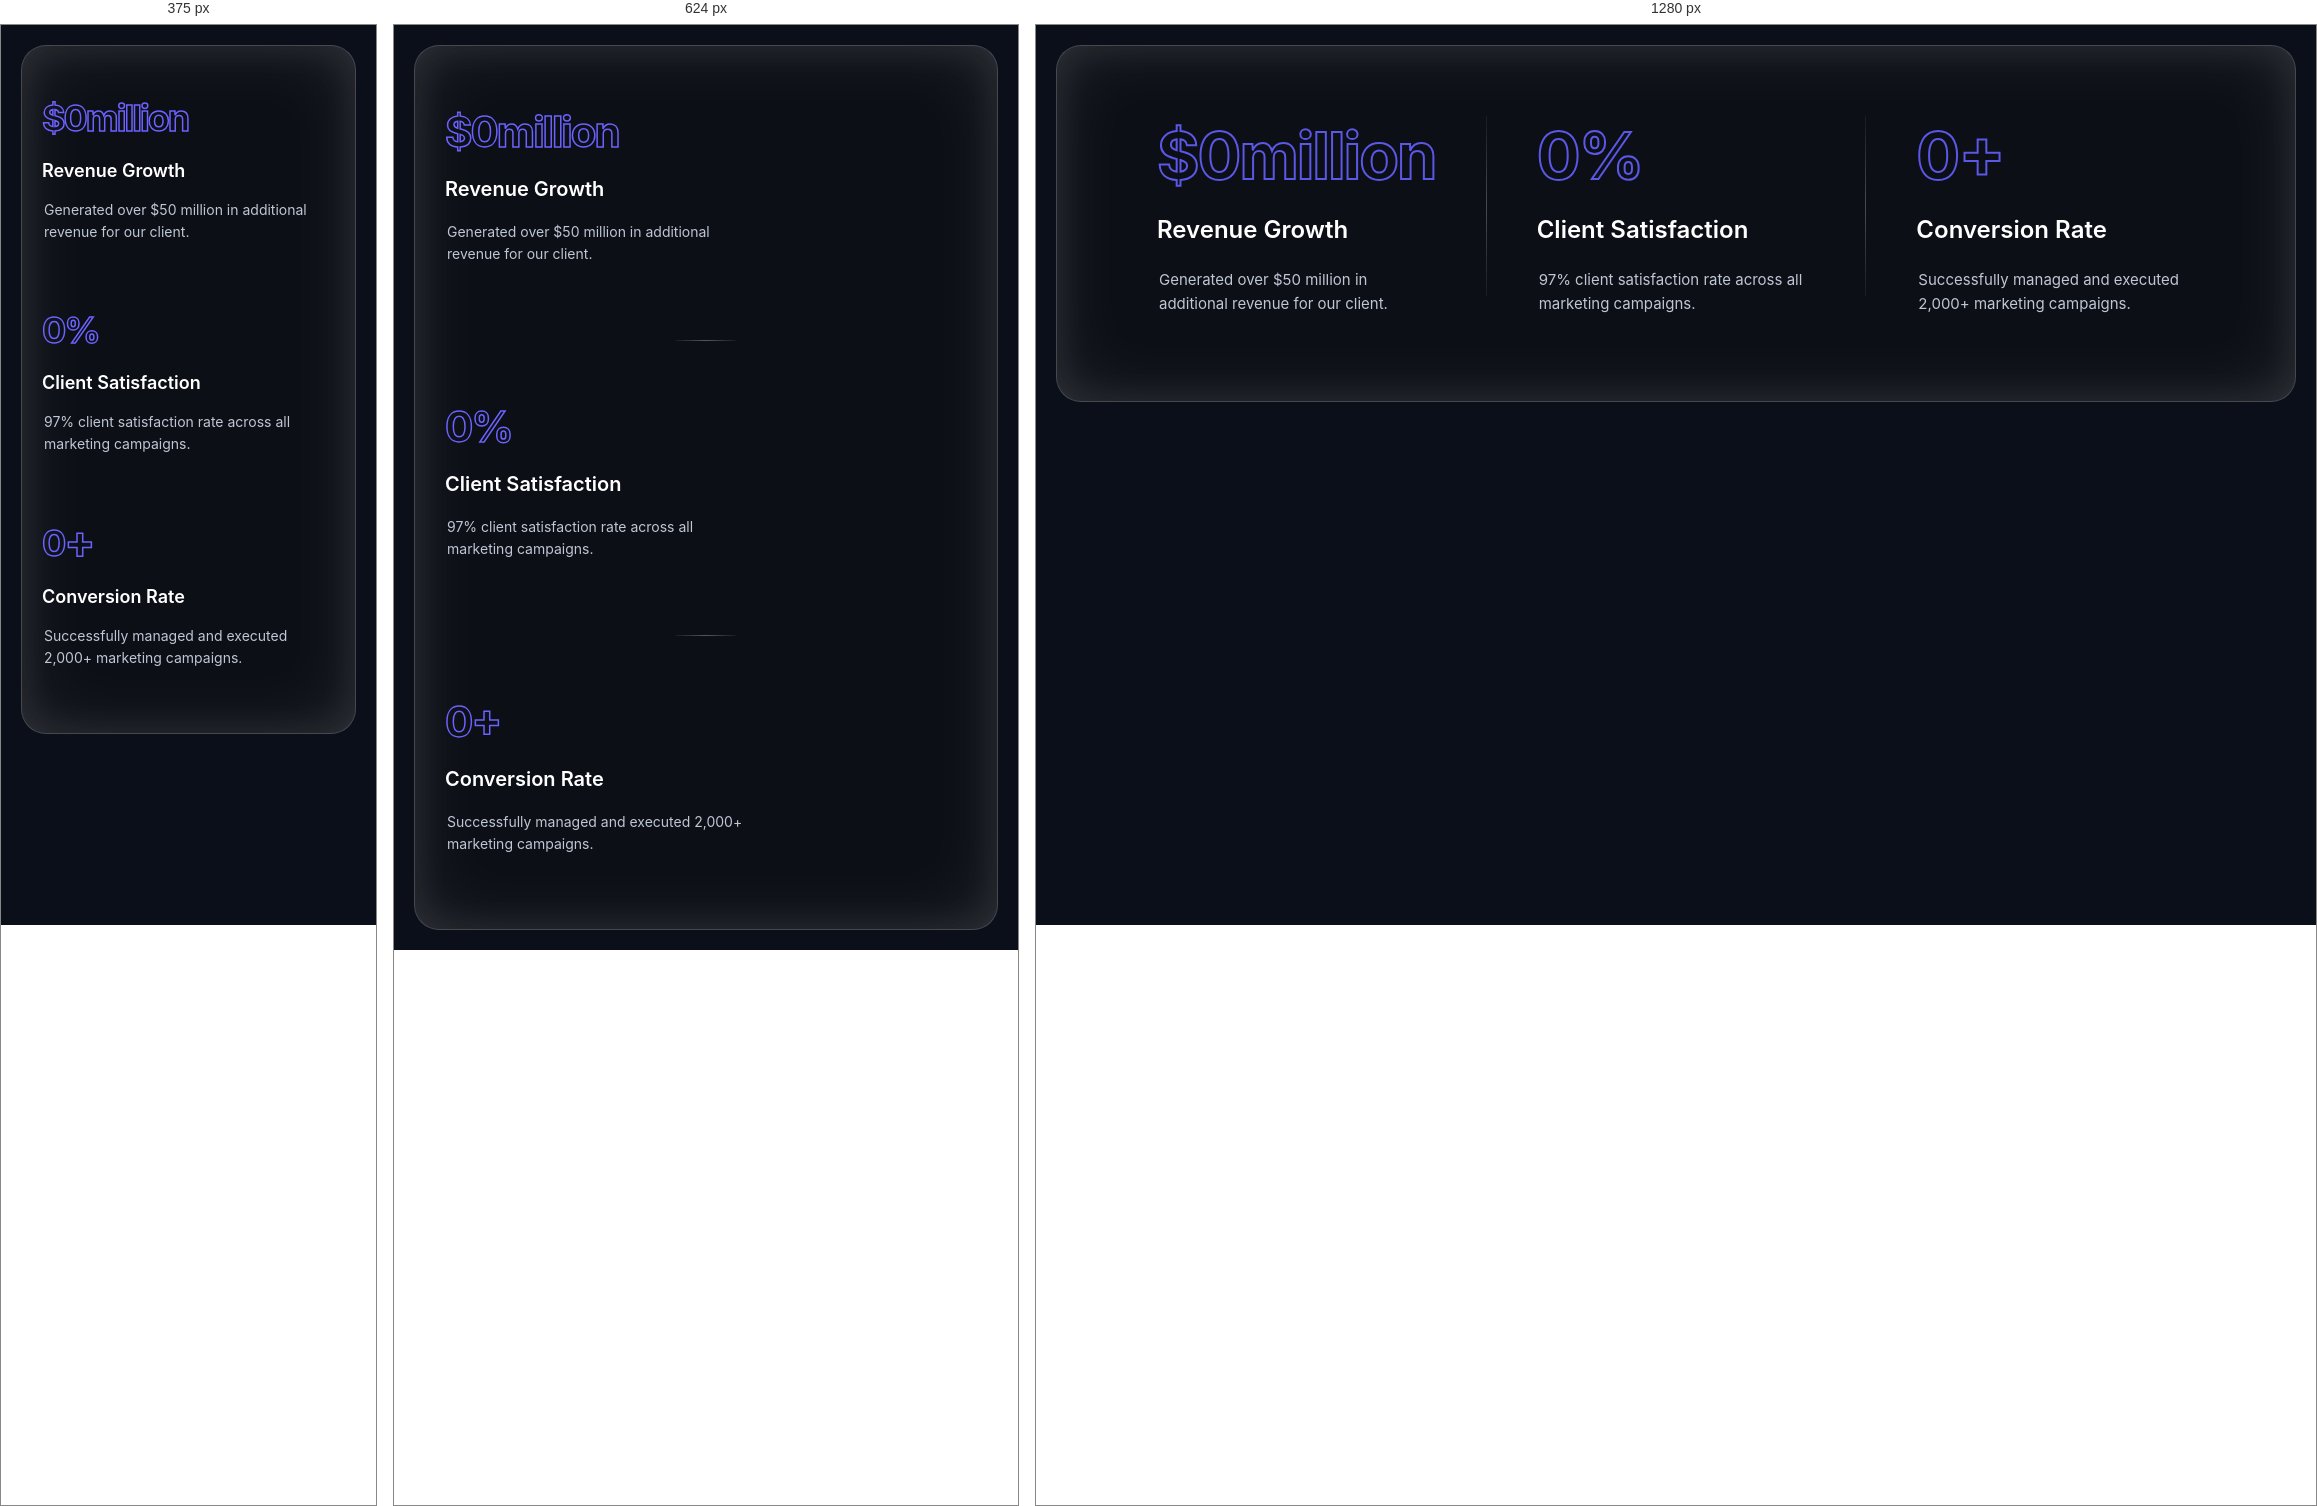
Rendered at 375 px, 624 px and 1280 px, left to right.

<!-- file: count.html -->
<!DOCTYPE html>
<html lang="en">

<head>
  <meta charset="UTF-8">
  <meta name="viewport" content="width=device-width, initial-scale=1.0">
  <title>Document</title>
  <link rel="stylesheet" href="../other_pages/count.css">
</head>

<body>
  <section class="stats-section">

    <div class="stats-box">

      <div class="stat-item">

        <h2 class="stat-number">
          <span class="prefix">$</span>
          <span class="count" data-target="75">0</span>
          <span class="suffix">million</span>
        </h2>

        <h3 class="stat-title">Revenue Growth</h3>

        <p class="stat-desc">
          Generated over $50 million in additional revenue for our client.
        </p>

      </div>

      <div class="divider"></div>

      <div class="stat-item">
        <h2 class="stat-number">
          <span class="count" data-target="97">0</span><span>%</span>
        </h2>
        <h3 class="stat-title">Client Satisfaction</h3>
        <p class="stat-desc">
          97% client satisfaction rate across all marketing campaigns.
        </p>
      </div>

      <div class="divider"></div>

      <div class="stat-item">

        <h2 class="stat-number">
          <span class="count" data-target="2000">0</span>
          <span class="plus">+</span>
        </h2>
        <h3 class="stat-title">Conversion Rate</h3>
        <p class="stat-desc">
          Successfully managed and executed 2,000+ marketing campaigns.
        </p>
      </div>

    </div>

  </section>
  <script src="../other_pages/count.js"></script>
</body>

</html>

/* @media block from count.css */
@media (max-width: 768px) {

  .stats-box {
    flex-direction: column;
    align-items: center;
    padding: 60px 30px;
    gap: 60px;
    text-align: center;
  }

  .stat-item {
    width: 100%;
  }

  .stat-number {
    font-size: 42px;
    -webkit-text-stroke: 1.5px #6c63ff;
  }

  .stat-number .plus {
    font-size: 46px;
    top: -2px;
  }

  .stat-title {
    font-size: 20px;
  }

  .stat-desc {
    font-size: 14px;
    max-width: 300px;
  }

  /* Divider becomes horizontal */
  .divider {
    width: 60px;
    height: 1px;

    background: linear-gradient(to right,
        rgba(255, 255, 255, 0.05),
        rgba(255, 255, 255, 0.3),
        rgba(255, 255, 255, 0.05));
  }

}

/* @media block from count.css */
@media (max-width: 480px) {

  .stats-box {
    padding: 50px 20px;
    gap: 50px;
  }

  .divider {
    display: none;
  }

  .stat-number {
    font-size: 36px;
  }

  .stat-title {
    font-size: 18px;
  }

}